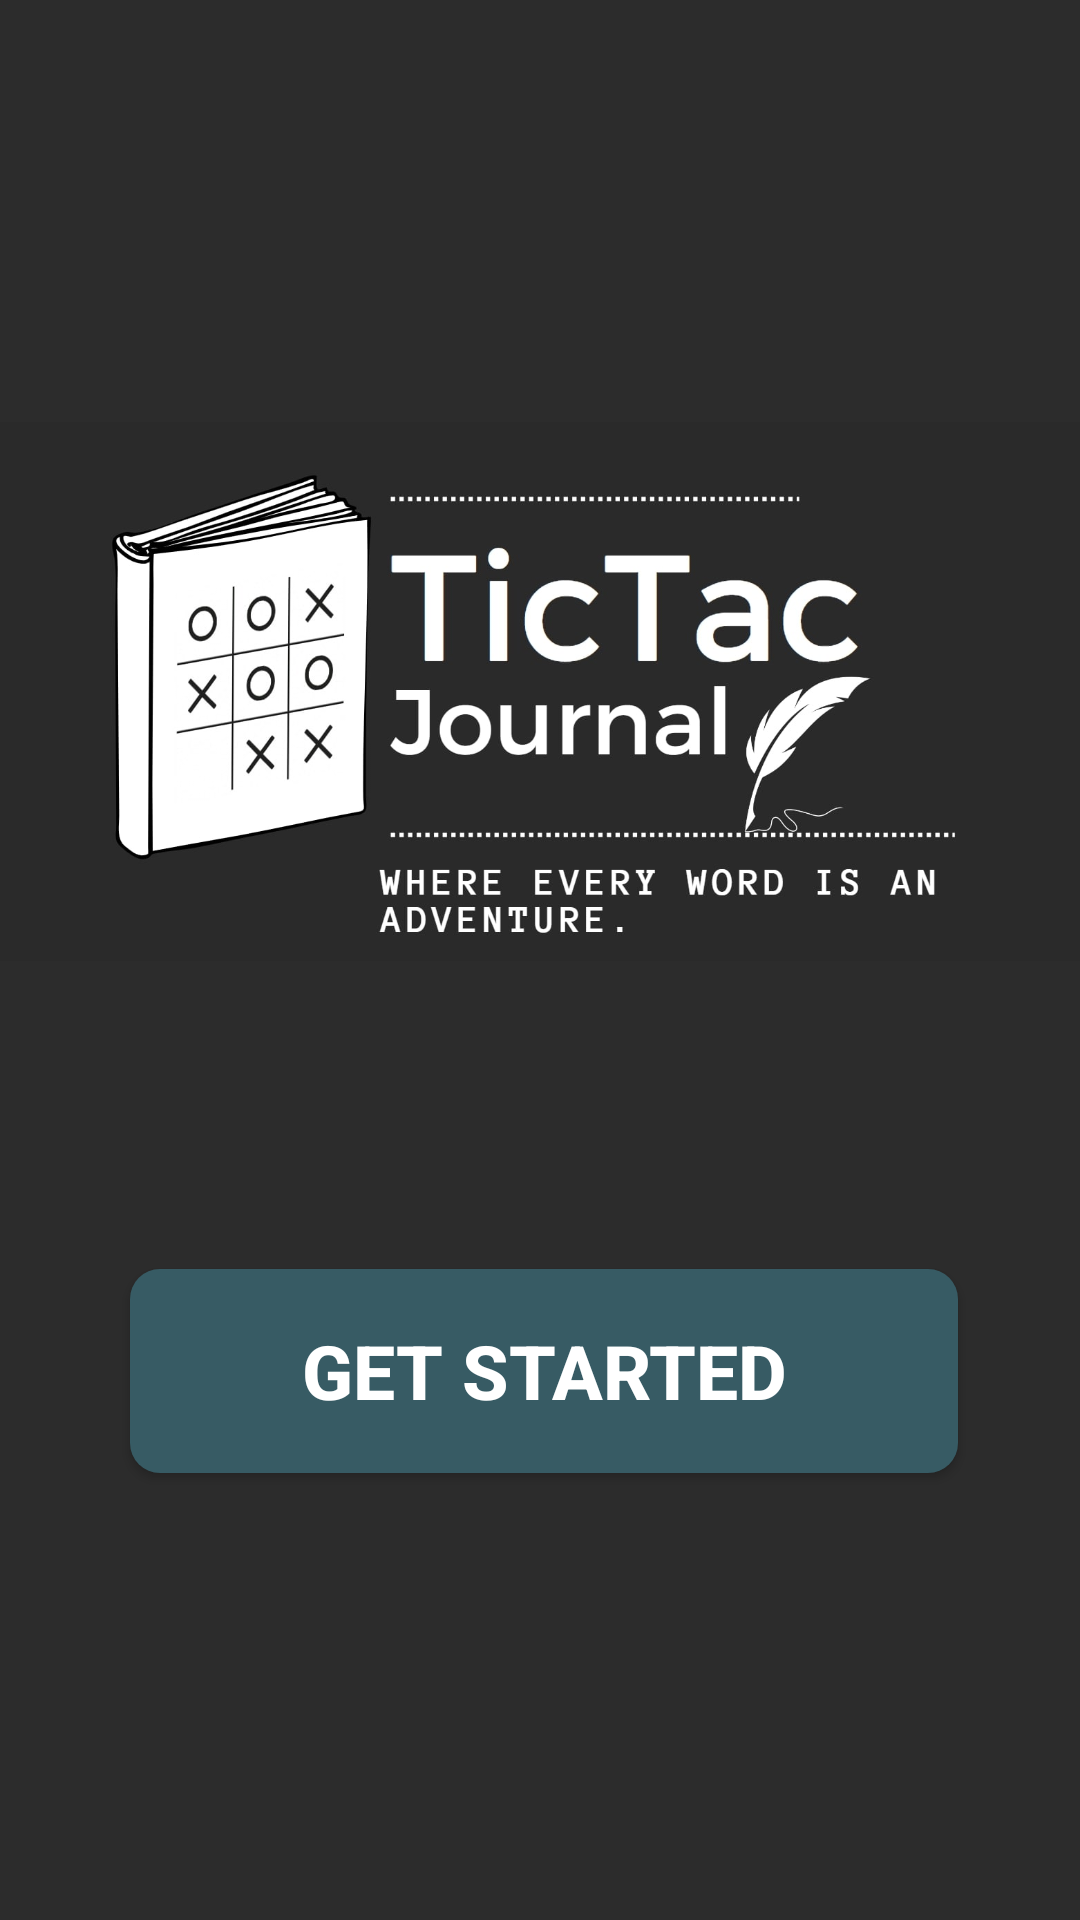

The Android layout XML behind this screen, and the referenced resources:
<!-- AndroidManifest.xml: activity theme Theme.TicTacJournal -->
<!-- res/layout/activity_main.xml -->
<?xml version="1.0" encoding="utf-8"?>
<androidx.constraintlayout.widget.ConstraintLayout xmlns:android="http://schemas.android.com/apk/res/android"
    xmlns:app="http://schemas.android.com/apk/res-auto"
    xmlns:tools="http://schemas.android.com/tools"
    android:layout_width="match_parent"
    android:layout_height="match_parent"
    android:background="#2C2C2C"
    tools:context=".activities.MainActivity">

    <Button
        android:id="@+id/button"

        android:layout_width="276dp"
        android:layout_height="68dp"
        android:layout_marginStart="53dp"
        android:layout_marginEnd="53dp"
        android:layout_marginBottom="33dp"

        android:background="@drawable/roundstyle"
        android:textColor="#FFF"
        android:text="Get Started"
        android:textSize="25sp"
        android:textStyle="bold"
        app:circularflow_angles="0"
        app:layout_constraintBottom_toTopOf="@+id/textView"
        app:layout_constraintEnd_toEndOf="parent"
        app:layout_constraintHorizontal_bias="0.454"
        app:layout_constraintStart_toStartOf="parent"
        app:layout_constraintTop_toBottomOf="@+id/imageView4" />

    <TextView
        android:id="@+id/textView"
        android:layout_width="wrap_content"
        android:layout_height="wrap_content"
        android:layout_marginBottom="89dp"
        android:background="#00FFFFFF"
        android:text="Log in and Restore"
        android:textColor="#FFF"
        android:textSize="20sp"
        app:layout_constraintBottom_toBottomOf="parent"
        app:layout_constraintEnd_toEndOf="parent"
        app:layout_constraintStart_toStartOf="parent"
        android:visibility="invisible"
        app:layout_constraintTop_toBottomOf="@+id/button" />

    <ImageView
        android:id="@+id/imageView4"
        android:layout_width="0dp"

        android:layout_height="0dp"

        android:layout_marginTop="125dp"
        android:layout_marginBottom="87dp"
        android:src="@drawable/logo"
        app:layout_constraintBottom_toTopOf="@+id/button"
        app:layout_constraintEnd_toEndOf="parent"
        app:layout_constraintStart_toStartOf="parent"
        app:layout_constraintTop_toTopOf="parent"
        android:contentDescription="todo" />

</androidx.constraintlayout.widget.ConstraintLayout>
<!-- resources referenced by this layout -->
<resources>
  <!-- drawable logo: jpg bitmap (drawable, 66518 bytes) -->
  <!-- drawable roundstyle (drawable) -->
  <?xml version="1.0" encoding="utf-8"?>
  <shape xmlns:android="http://schemas.android.com/apk/res/android">
      <solid android:color="#375B64"/>
      <corners
  
          android:radius="10dp"
  
          />
  </shape>
  <style name="Theme.TicTacJournal" parent="Theme.MaterialComponents.DayNight.DarkActionBar.Bridge">
          
          <item name="colorPrimary">@color/purple_500</item>
          <item name="colorPrimaryVariant">@color/purple_700</item>
          <item name="colorOnPrimary">@color/white</item>
          
          <item name="colorSecondary">@color/teal_200</item>
          <item name="colorSecondaryVariant">@color/teal_700</item>
          <item name="colorOnSecondary">@color/black</item>
          
          
          <item name="android:statusBarColor">?attr/colorPrimaryVariant</item>
          
      </style>
  <color name="purple_500">#375B64</color>
  <color name="purple_700">#375B64</color>
  <color name="white">#FFFFFFFF</color>
  <color name="teal_200">#FF03DAC5</color>
  <color name="teal_700">#FF018786</color>
  <color name="black">#FF000000</color>
</resources>
